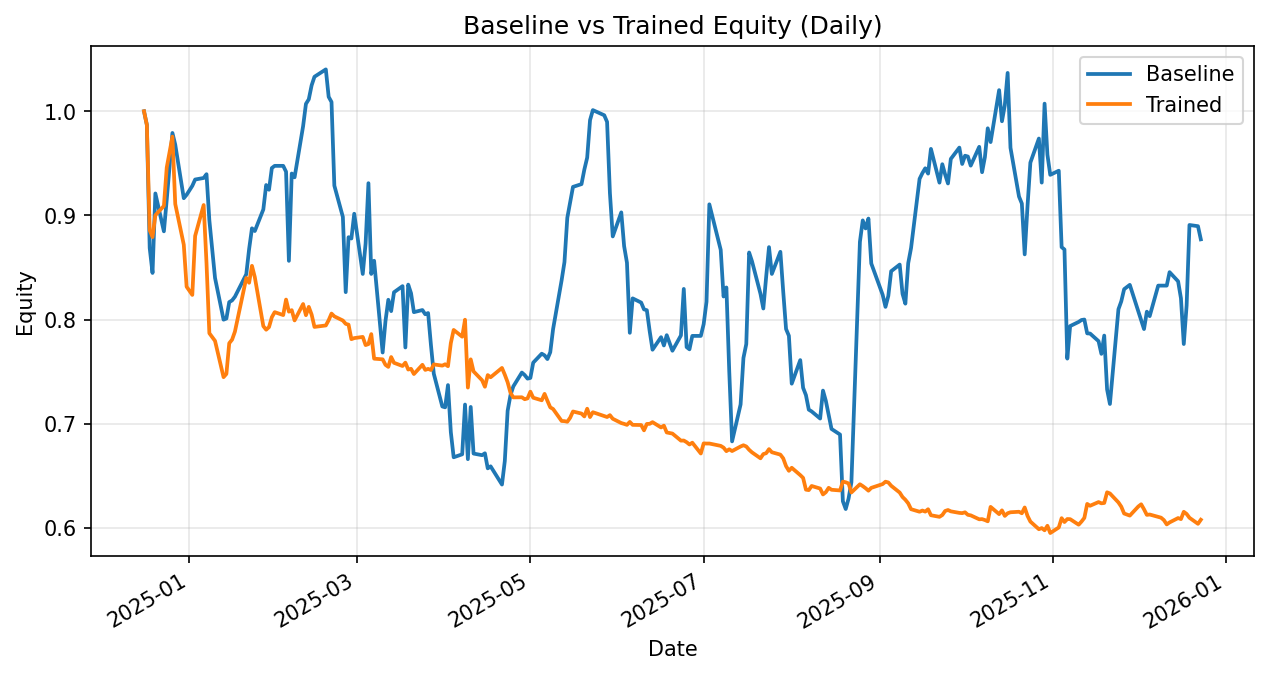

The file beside this chart, header and first rows:
date, daily_return_x, equity_baseline, daily_return_y, equity_trained
2024-12-16, 0.0, 1.0, 0.0, 1.0
2024-12-17, -0.01303, 0.987, -0.01303, 0.987
2024-12-18, -0.1198, 0.8688, -0.1025, 0.8858
2024-12-19, -0.02757, 0.8448, -0.007445, 0.8792
2024-12-20, 0.09029, 0.9211, 0.02391, 0.9002
2024-12-23, -0.03948, 0.8847, 0.009853, 0.9091
2024-12-24, 0.03434, 0.9151, 0.04051, 0.9459
2024-12-26, 0.07003, 0.9792, 0.03141, 0.9756
2024-12-27, -0.01156, 0.9679, -0.06629, 0.911
2024-12-30, -0.05303, 0.9166, -0.04287, 0.8719
2024-12-31, 0.00359, 0.9198, -0.04623, 0.8316
2025-01-02, 0.009301, 0.9284, -0.009477, 0.8237
2025-01-03, 0.006557, 0.9345, 0.06875, 0.8804
2025-01-06, 0.001585, 0.936, 0.03368, 0.91
2025-01-07, 0.003867, 0.9396, -0.06123, 0.8543
2025-01-08, -0.04704, 0.8954, -0.07882, 0.787
2025-01-10, -0.06185, 0.84, -0.009355, 0.7796
2025-01-13, -0.04766, 0.8, -0.04462, 0.7448
2025-01-14, 0.001376, 0.8011, 0.004138, 0.7479
2025-01-15, 0.01966, 0.8168, 0.03941, 0.7774
2025-01-16, 0.002009, 0.8185, 0.004385, 0.7808
2025-01-17, 0.004321, 0.822, 0.009886, 0.7885
2025-01-21, 0.02626, 0.8436, 0.06527, 0.84
2025-01-22, 0.02866, 0.8678, -0.005432, 0.8354
2025-01-23, 0.02289, 0.8876, 0.01946, 0.8517
2025-01-24, -0.002918, 0.885, -0.0127, 0.8408
2025-01-27, 0.02341, 0.9058, -0.05597, 0.7938
2025-01-28, 0.02587, 0.9292, -0.004329, 0.7903
2025-01-29, -0.004871, 0.9247, 0.003151, 0.7928
2025-01-30, 0.02254, 0.9455, 0.01201, 0.8024
2025-01-31, 0.002204, 0.9476, 0.006044, 0.8072
2025-02-03, 0.0, 0.9476, -0.003498, 0.8044
2025-02-04, -0.005922, 0.942, 0.01852, 0.8193
2025-02-05, -0.09082, 0.8564, -0.01417, 0.8077
2025-02-06, 0.09787, 0.9402, 0.001772, 0.8091
2025-02-07, -0.003864, 0.9366, -0.01216, 0.7993
2025-02-10, 0.05232, 0.9856, 0.01968, 0.815
2025-02-11, 0.02178, 1.007, -0.01315, 0.8043
2025-02-12, 0.004358, 1.011, 0.009934, 0.8123
2025-02-13, 0.01321, 1.025, -0.00911, 0.8049
2025-02-14, 0.008064, 1.033, -0.01471, 0.793
2025-02-18, 0.006851, 1.04, 0.001767, 0.7944
2025-02-19, -0.02532, 1.014, 0.006373, 0.7995
2025-02-20, -0.004901, 1.009, 0.007933, 0.8058
2025-02-21, -0.07956, 0.9286, -0.003341, 0.8031
2025-02-24, -0.03236, 0.8986, -0.004952, 0.7992
2025-02-25, -0.08031, 0.8264, -0.003999, 0.796
2025-02-26, 0.06381, 0.8791, -0.0009851, 0.7952
2025-02-27, -0.001433, 0.8779, -0.01749, 0.7813
2025-02-28, 0.02706, 0.9016, 0.001285, 0.7823
2025-03-03, -0.06407, 0.8439, 0.001478, 0.7834
2025-03-04, 0.03455, 0.873, -0.009998, 0.7756
2025-03-05, 0.06639, 0.931, 0.001208, 0.7765
2025-03-06, -0.09355, 0.8439, 0.01235, 0.7861
2025-03-07, 0.015, 0.8565, -0.03002, 0.7625
2025-03-10, -0.1028, 0.7685, -0.0008155, 0.7619
2025-03-11, 0.03931, 0.7987, -0.006951, 0.7566
2025-03-12, 0.02556, 0.8191, -0.002591, 0.7547
2025-03-13, -0.01333, 0.8082, 0.01252, 0.7641
2025-03-14, 0.02241, 0.8263, -0.007253, 0.7586
... 196 more rows
